Run: headless pygame with SDL's dummy video driver; simulated clock (each Clock.tick advances the game by its frame time, no real sleeping); random seed 0; keys injected as events and as key.get_pressed() state; mouse plan: one left click at the window centre at the start of phase 2, then a move to the lower-right quarter at the start of phase 3.
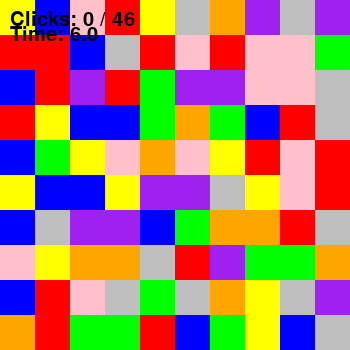
Frame 1 of 4 · flips 1–60 · no input
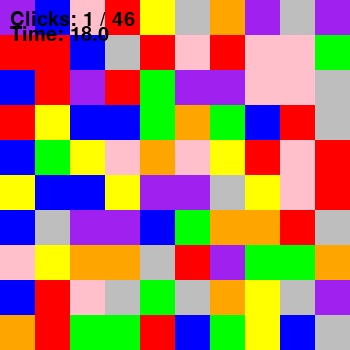
Frame 2 of 4 · flips 61–180 · clicked the window centre · tapped SPACE, RETURN · held RIGHT (→), D
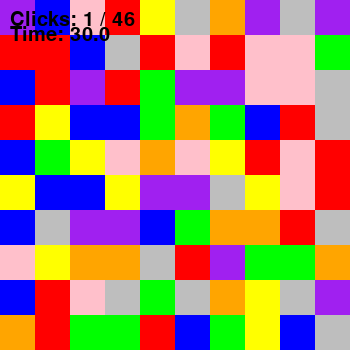
Frame 3 of 4 · flips 181–300 · moved the mouse to the lower-right quarter · held DOWN (↓), S
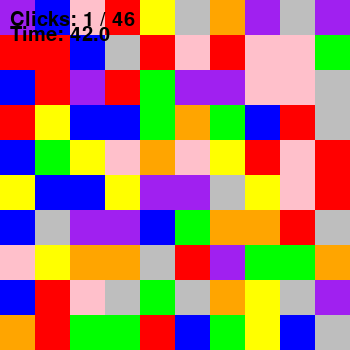
Frame 4 of 4 · flips 301–420 · held LEFT (←), A, UP (↑), W

The pygame program that drew these frames:

import pygame
import random

# Constants
CELL_SIZE = 35
BOARD_SIZE = 15
COLORS_AVAILABLE = 8

# Define colors
COLOR_LIST = [
    pygame.Color("RED"),
    pygame.Color("BLUE"),
    pygame.Color("GREEN"),
    pygame.Color("YELLOW"),
    pygame.Color("PURPLE"),
    pygame.Color("ORANGE"),
    pygame.Color("PINK"),
    pygame.Color("GRAY")
]

# Represents a single square of the game area
class Cell:
    def __init__(self, x, y, flooded, colors_avail):
        self.x = x
        self.y = y
        self.flooded = flooded
        self.colors_avail = colors_avail
        self.color = self.set_colors()
        self.top = None
        self.bottom = None
        self.left = None
        self.right = None

    def set_colors(self):
        if self.flooded:
            return random.choice(COLOR_LIST.copy()[:self.colors_avail])
        else:
            return pygame.Color("WHITE")

    def cell_rect(self):
        return pygame.Rect(self.x * CELL_SIZE, self.y * CELL_SIZE, CELL_SIZE, CELL_SIZE)

    def draw(self, screen):
        pygame.draw.rect(screen, self.color, self.cell_rect())

# Represents the game world
class FloodItGame:
    def __init__(self, board_size, colors_avail):
        self.board_size = board_size
        if board_size > 15:
            raise ValueError("Board size must be less than or equal to 15")
        self.colors_avail = colors_avail
        if colors_avail > 8 or colors_avail < 2:
            raise ValueError("Colors available must be between 2 and 8")
        self.board = self.make_cell(board_size)
        self.completely_flooded = False
        self.num_of_clicks = 0
        self.turns_given = (board_size * 2) + int(3.25 * colors_avail)
        self.timer = 0
        self.colorList = [self.board[0][0]]

    def make_cell(self, board_size):
        return [
            [Cell(i, j, True, self.colors_avail) for j in range(board_size)] for i in range(board_size)
        ]

    def update_cells(self, cell, next_cell):
        x, y = cell.x, cell.y

        if (0 <= x-1 < self.board_size) and self.board[x-1][y].color == next_cell.color:
                self.colorList.append(self.board[x-1][y])
        if (0 <= x+1 < self.board_size) and self.board[x+1][y].color == next_cell.color:
                self.colorList.append(self.board[x+1][y])
        if (0 <= y-1 < self.board_size) and self.board[x][y-1].color == next_cell.color:
                self.colorList.append(self.board[x][y-1])
        if (0 <= y+1 < self.board_size) and self.board[x][y+1].color == next_cell.color:
                self.colorList.append(self.board[x][y+1])

    def on_mouse_click(self, pos):
        mouse_x, mouse_y = pos
        j = mouse_x // CELL_SIZE
        i = mouse_y // CELL_SIZE
        self.colorList.append(self.board[j][i]) if self.board[j][i] not in self.colorList or (0 <= i < self.board_size and 0 <= j < self.board_size)  else None
        next_cell = self.board[j][i]

        for cell in self.colorList.copy():
            self.update_cells(cell, next_cell)

        if 0 <= i < self.board_size and 0 <= j < self.board_size:
            for cell in self.colorList:
                cell.color = next_cell.color

            self.num_of_clicks += 1
            self.completely_flooded = self.all_flooded()

    def all_flooded(self):
        return all(all(cell.color == self.board[0][0].color for cell in row) for row in self.board)

    def on_tick(self):
        self.timer += 1

    def on_key_event(self, key):
        if key == pygame.K_r:
            self.__init__(self.board_size, self.colors_avail)

    def draw(self, screen):
        for i in range(self.board_size):
            for j in range(self.board_size):
                self.board[i][j].draw(screen)

        font = pygame.font.SysFont(None, 30)
        text = font.render("Clicks: {} / {}".format(self.num_of_clicks, self.turns_given), True, pygame.Color("BLACK"))
        screen.blit(text, (10, 10))
        time = font.render("Time: {}".format(self.timer/10), True, pygame.Color("BLACK"))
        screen.blit(time, (10, 25))

        if self.completely_flooded:
            text = font.render("You Win!! :)", True, pygame.Color("BLUE"))
            screen.blit(text, (10, 40))
        elif self.num_of_clicks > self.turns_given:
            text = font.render("You Lose:(", True, pygame.Color("BLUE"))
            screen.blit(text, (10, 40))

# Main game loop
def main():
    pygame.init()
    world = FloodItGame(10, 8)

    screen = pygame.display.set_mode((world.board_size * CELL_SIZE, world.board_size * CELL_SIZE))
    pygame.display.set_caption("Flood It Game")

    clock = pygame.time.Clock()
    
    world = FloodItGame(10, 8)

    running = True
    while running:
        for event in pygame.event.get():
            if event.type == pygame.QUIT:
                running = False
            elif event.type == pygame.MOUSEBUTTONDOWN:
                world.on_mouse_click(pygame.mouse.get_pos())
            elif event.type == pygame.KEYDOWN:
                world.on_key_event(event.key)

        world.on_tick()

        screen.fill(pygame.Color("WHITE"))
        world.draw(screen)

        pygame.display.flip()
        clock.tick(10)

    pygame.quit()

if __name__ == "__main__":
    main()
